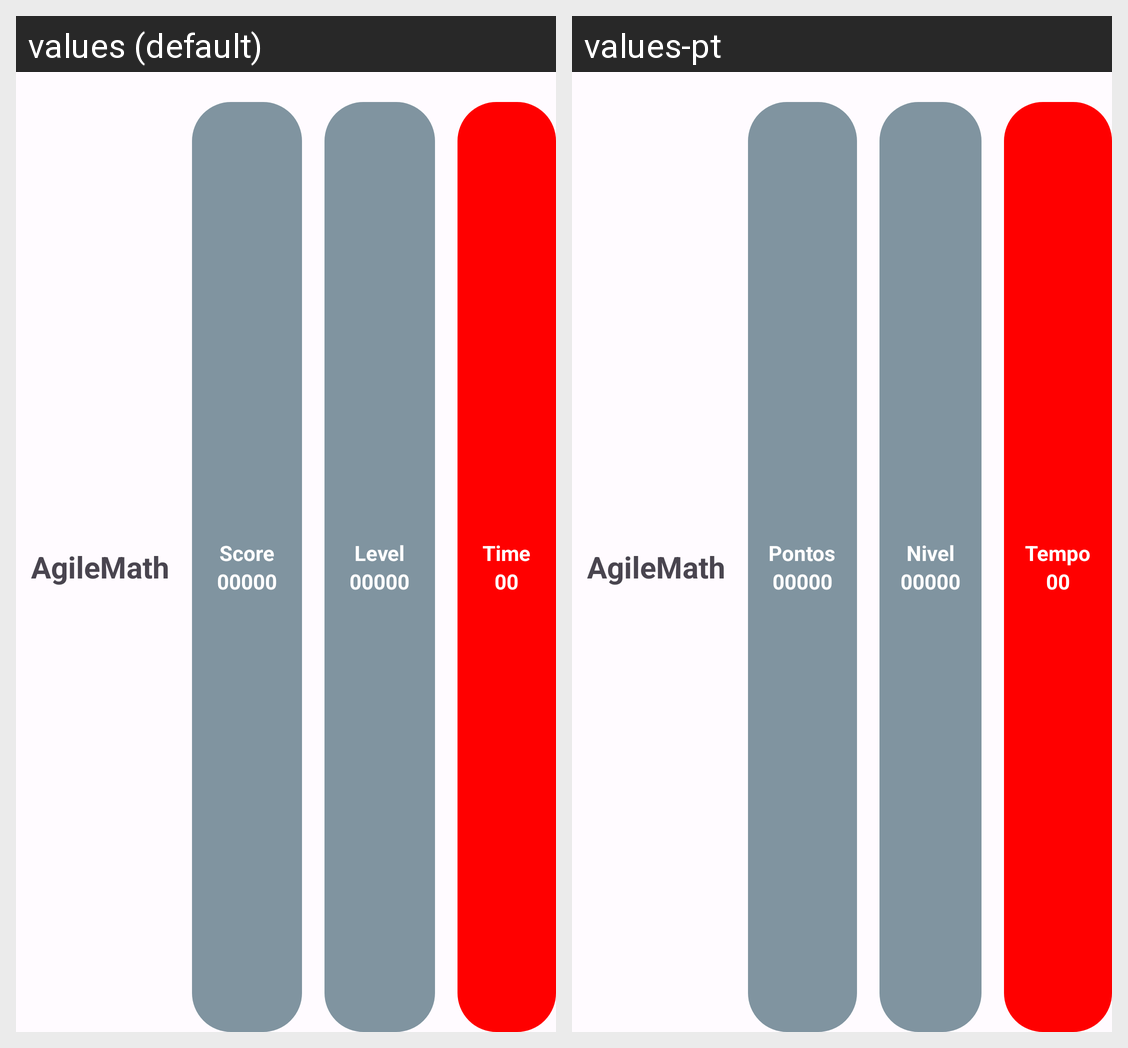

Here is an Android app screen in its default locale and in the app's own translations. Write out the translated-string differences for the strings that appear on this screen.
Android screen res/layout/fragment_score.xml rendered under 2 locales, left to right: values (default), values-pt. Device: Nexus 5 (rendered at 1080×1920; each locale shown at half size, 540×960, under a caption strip naming it); theme Theme.AgileMath.
Strings drawn on this screen, with the default value and each locale's value (text and hints the layout hard-codes, and strings that could not be matched under every locale, appear in the picture but are not listed):

app_name
  values: AgileMath
  values-pt: AgileMath

score
  values: Score
  values-pt: Pontos

_00000
  values: 00000
  values-pt: 00000

level
  values: Level
  values-pt: Nivel

time
  values: Time
  values-pt: Tempo

_00
  values: 00
  values-pt: 00
